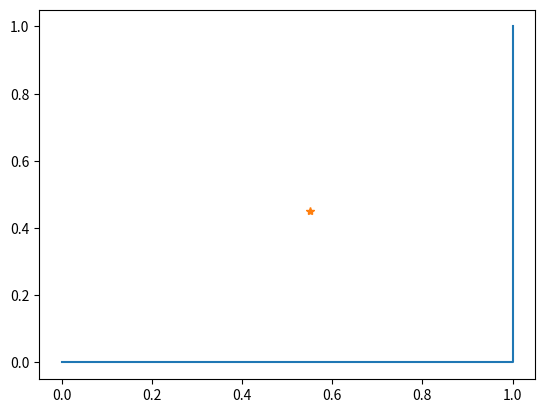

Reproduce this figure in Python.
import math

import numpy as np


# 計算兩點向量與向量[1, 0]夾角
def angle(x1, y1, x2, y2):
    v = np.array([x2 - x1, y2 - y1])
    uv = np.array([1, 0])

    L = np.sqrt(v @ v)
    cos_angle = v[0] / L
    radian = np.arccos(cos_angle)
    angle_ = radian * 360 / 2 / np.pi * np.sign(np.cross(uv, v))
    return angle_


# 同上，用vector物件重寫
def angle_vector(x1, y1, x2, y2):
    v = vector.from_point(x1, y1, x2, y2)
    uv = vector(1, 0)
    return uv.angle_with(v)


# 同上，計算速度最快
def angle_Performance(x1, y1, x2, y2):
    dx = x2 - x1
    dy = y2 - y1
    uv = [1, 0]
    cos_angle = dx / math.sqrt(dx ** 2 + dy ** 2)
    angle_ = np.arccos(cos_angle) * 360 / 2 / np.pi * np.sign(np.cross(uv, [dx, dy]))
    return angle_


# 向量實用物件
class vector:
    def __init__(self, x, y):
        self.x = x
        self.y = y
        self.v = np.array([x, y])
        self.L = self.length()

    # 建立物件,input兩個點
    @staticmethod
    def from_point(x_t, y_t, x_t1, y_t2):
        return vector(x_t1 - x_t, y_t2 - y_t)

    # 建立物件,input一個二維numpy.ndarray
    @staticmethod
    def from_ndarray(v: 'np.ndarray'):
        if v.shape == (2,):
            return vector(v[0], v[1])
        else:
            return None

    # 建立物件,input一個二維list
    @staticmethod
    def from_list(v: list):
        if len(v) == 2:
            return vector(v[0], v[1])
        else:
            return None

    # 向量長度
    def length(self):
        return np.sqrt(np.sum(self.v ** 2))

    # 單位向量
    def unit_vector(self):
        dx, dy = self.v / self.L
        return vector(dx, dy)

    # 法向量1
    def normal_vector_x(self):
        return vector(-self.y, self.x)

    # 法向量2
    def normal_vector_y(self):
        return vector(self.y, -self.x)

    # 跟另一個向量的cos
    def cos_with(self, vec2: 'vector'):
        return np.inner(self.v, vec2.v) / (self.L * vec2.L)

    # 跟另一個向量的sin
    def sin_with(self, vec2: 'vector'):
        cos = self.cos_with(vec2)
        return np.sqrt(1 - cos ** 2)

    # 跟另一個向量的弧度
    def radian_with(self, vec2: 'vector'):
        cos = self.cos_with(vec2)
        return np.arccos(cos)

    # 跟另一個向量的角度
    def angle_with(self, vec2: 'vector'):
        radian = self.radian_with(vec2)
        angle_ = radian * 360 / 2 / np.pi * np.sign(np.cross(self.v, vec2.v))
        return angle_

    def __str__(self):
        return f'({self.x}, {self.y})'

    # 可以直接將兩個向量相加運算
    def __add__(self, other: 'vector'):
        return vector(self.x + other.x, self.y + other.y)

    # 計算兩個向量cos
    @staticmethod
    def cos(vec1: 'vector', vec2: 'vector'):
        return np.inner(vec1.v, vec2.v) / (vec1.L * vec2.L)

    # 計算兩個向量sin
    @staticmethod
    def sin(vec1: 'vector', vec2: 'vector'):
        return np.sqrt(1 - vector.cos(vec1, vec2) ** 2)

    # 計算兩個向量弧度
    @staticmethod
    def radian(vec1: 'vector', vec2: 'vector'):
        cos = vector.cos(vec1, vec2)
        return np.arccos(cos)

    # 計算兩個向量角度
    @staticmethod
    def angle(vec1: 'vector', vec2: 'vector'):
        radian = vector.radian(vec1, vec2)
        angle_ = radian * 360 / 2 / np.pi * np.sign(np.cross(vec1.v, vec2.v))
        return angle_

    __repr__ = __str__


if __name__ == '__main__':
    """
    vector物件用法
    """
    import matplotlib.pyplot as plt
    x = [0, 1, 1]
    y = [0, 0, 1]

    v1 = vector.from_point(x[0], y[0], x[1], y[1])
    v2 = vector.from_point(x[1], y[1], x[2], y[2])
    meta = v1 + v2
    angular_bisector = meta.normal_vector_x().unit_vector()
    point = np.array([x[1], y[1]])
    pad = 0.45 / vector.sin(v1, angular_bisector)
    pad_point = point + pad * angular_bisector.v
    plt.plot(x, y)
    plt.plot(pad_point[0], pad_point[1], '*')
    plt.show()
    print(pad_point)
